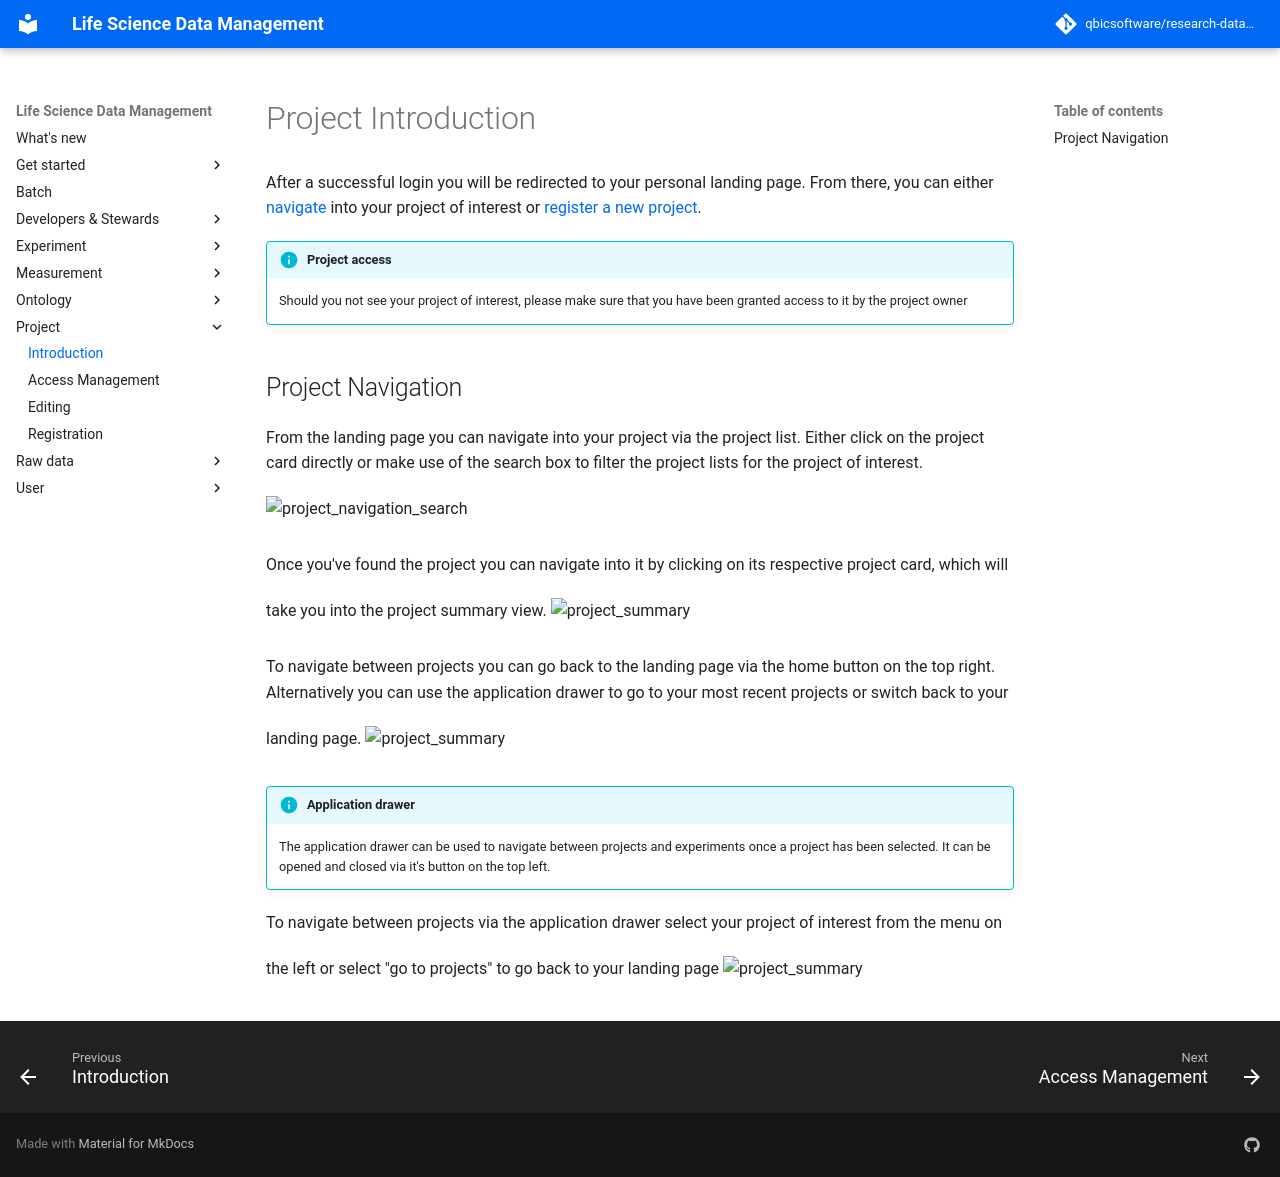

repository: qbicsoftware/research-data-management · page: 2025-09-22/project/project_introduction/index.html · generator: mkdocs

# Project Introduction

After a successful login you will be redirected to your personal landing page.
From there, you can either [navigate](#project-navigation) into your project of interest
or [register a new project](project_registration.md).

!!! info "Project access"
    Should you not see your project of interest, 
    please make sure that you have been granted access to it by the project owner

## Project Navigation

From the landing page you can navigate into your project via the project list.
Either click on the project card directly or make use of the search box
to filter the project lists for the project of interest.
![project_navigation_search](images/project_search.png){.screenshot}

Once you've found the project you can navigate into it
by clicking on its respective project card, which will take you into the project summary view.
![project_summary](images/project_summary.png){.screenshot}

To navigate between projects you can go back to the landing page via the home button on the top right.
Alternatively you can use the application drawer to go to your most recent projects or switch back to your landing page.
![project_summary](images/project_summary_drawer.png){.screenshot}

!!! info "Application drawer"
    The application drawer can be used to navigate between projects and experiments once a project has been selected.
    It can be opened and closed via it's button on the top left.

To navigate between projects via the application drawer select your project of interest from the menu on the left 
or select "go to projects" to go back to your landing page
![project_summary](images/project_summary_drawer_opened.png){.screenshot}
